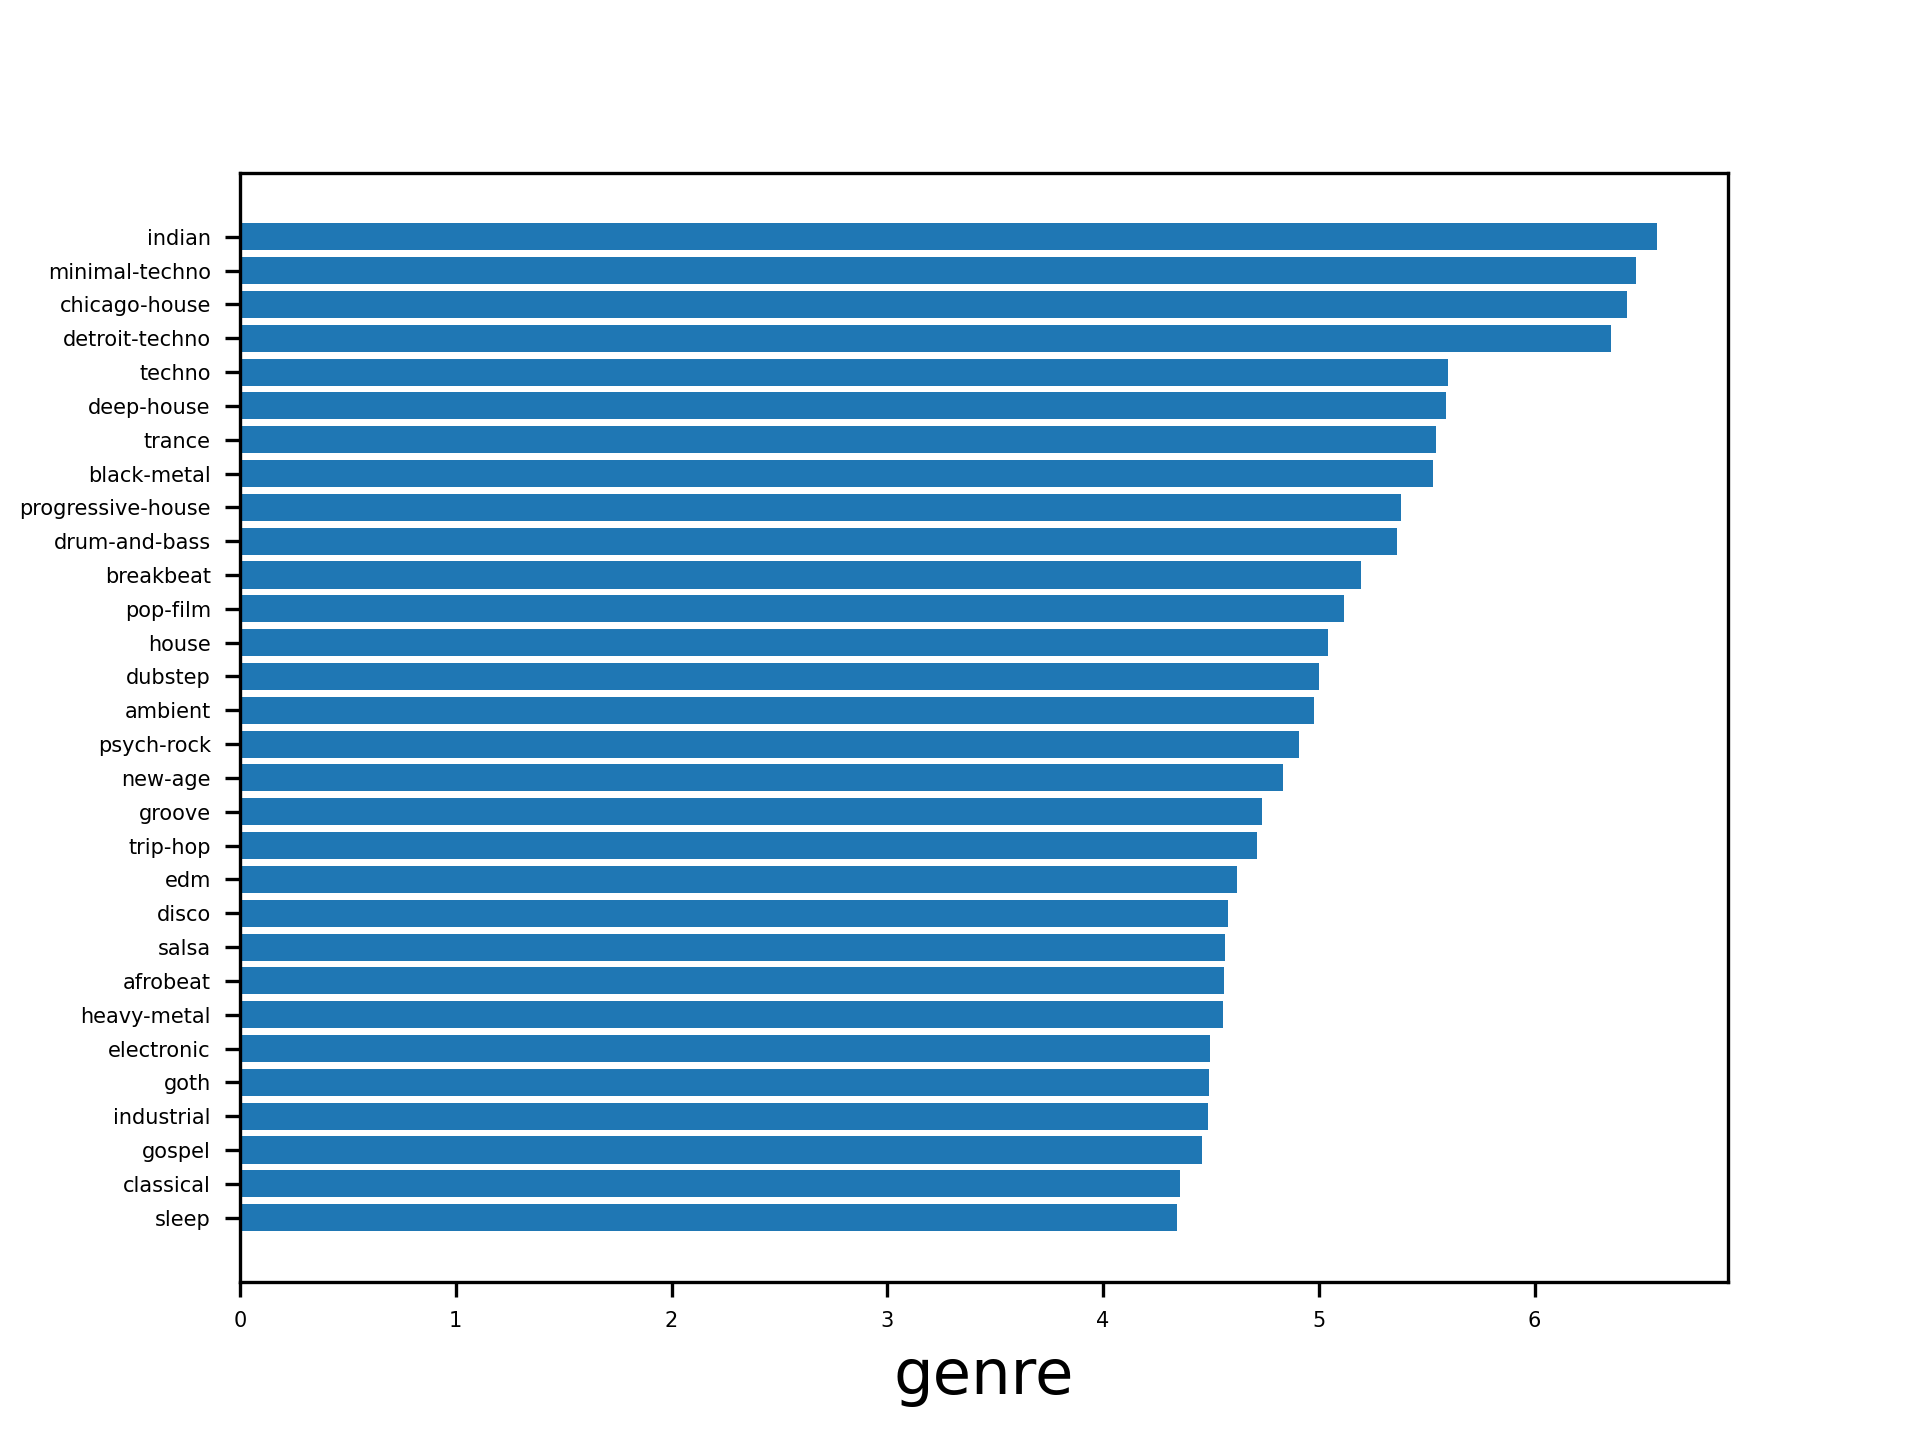

Source data for this figure (header and first rows):
genre, Mean
indian, 6.568
minimal-techno, 6.472
chicago-house, 6.427
detroit-techno, 6.356
techno, 5.598
deep-house, 5.591
trance, 5.542
black-metal, 5.532
progressive-house, 5.383
drum-and-bass, 5.36
breakbeat, 5.198
pop-film, 5.118
house, 5.044
dubstep, 5.001
ambient, 4.976
psych-rock, 4.907
new-age, 4.835
groove, 4.737
trip-hop, 4.713
edm, 4.62
disco, 4.578
salsa, 4.565
afrobeat, 4.559
heavy-metal, 4.557
electronic, 4.496
goth, 4.492
industrial, 4.486
gospel, 4.459
classical, 4.355
sleep, 4.342
